4-way image classification set "crackdata" from GitHub (TianjieZhang1993/RCCD); label vocabulary: alligator cracking, block cracks, longitudinal cracks, transverse cracks.

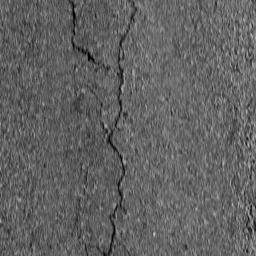
Label: block cracks

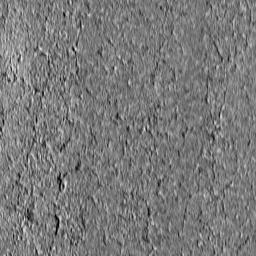
Label: alligator cracking

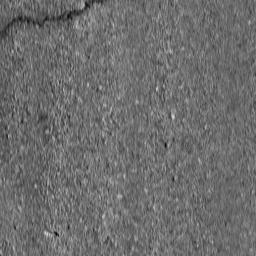
Label: transverse cracks

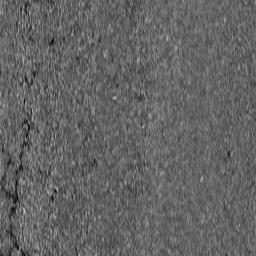
Label: longitudinal cracks

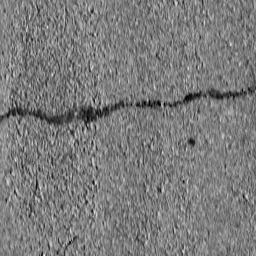
Label: transverse cracks

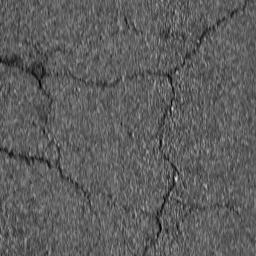
Label: block cracks
